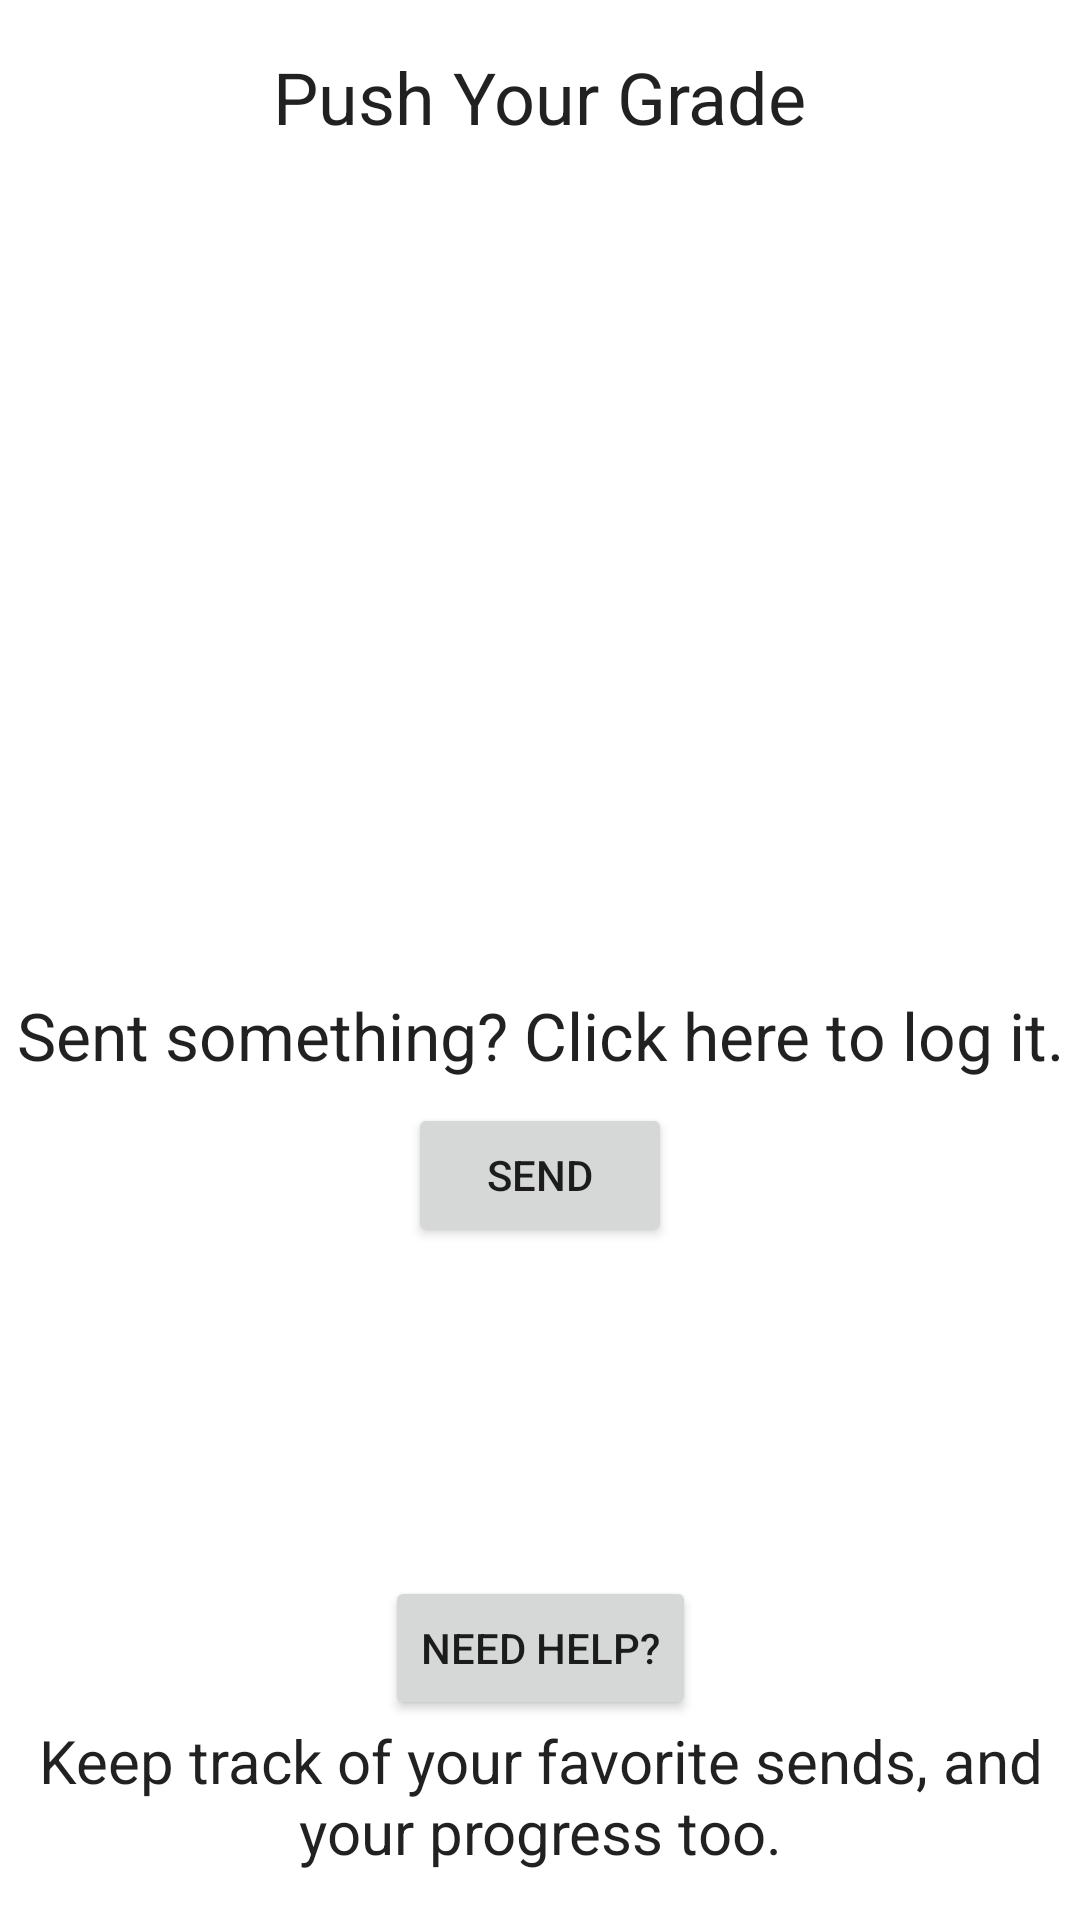

Layout XML and referenced resources for this Android screen:
<!-- AndroidManifest.xml: application theme Theme.ClimbHarder -->
<!-- res/layout/fragment_add_workout.xml -->
<?xml version="1.0" encoding="utf-8"?>
<androidx.constraintlayout.widget.ConstraintLayout xmlns:android="http://schemas.android.com/apk/res/android"
    xmlns:app="http://schemas.android.com/apk/res-auto"
    xmlns:tools="http://schemas.android.com/tools"
    android:layout_width="match_parent"
    android:layout_height="match_parent"
    tools:context="amc.g11.climbharder.fragmentAddWorkout">

    <TextView
        android:layout_width="wrap_content"
        android:layout_height="wrap_content"
        android:id="@+id/text_view"
        app:layout_constraintTop_toTopOf="parent"
        app:layout_constraintStart_toStartOf="parent"
        app:layout_constraintEnd_toEndOf="parent"
        android:textAppearance="@style/TextAppearance.AppCompat.Large"
        android:textSize="24sp"
        android:layout_marginTop="16dp"
        android:text="Push Your Grade" />

    <TextView
        android:layout_width="wrap_content"
        android:layout_height="wrap_content"
        android:id="@+id/text_log_send"
        android:text="Sent something? Click here to log it."
        app:layout_constraintTop_toTopOf="parent"
        app:layout_constraintStart_toStartOf="parent"
        app:layout_constraintEnd_toEndOf="parent"
        app:layout_constraintBottom_toBottomOf="parent"
        android:textAppearance="@style/TextAppearance.AppCompat.Large"
        android:layout_marginTop="50dp"
        android:layout_marginLeft="8dp"
        android:layout_marginRight="8dp"/>

    <Button
        android:id="@+id/button_log_send"
        android:layout_width="wrap_content"
        android:layout_height="wrap_content"
        android:text="SEND"
        app:layout_constraintStart_toStartOf="parent"
        app:layout_constraintEnd_toEndOf="parent"
        app:layout_constraintTop_toBottomOf="@id/text_log_send"
        android:layout_marginTop="8dp"/>

    <Button
        android:id="@+id/help_button"
        android:layout_width="wrap_content"
        android:layout_height="wrap_content"
        android:text="Need help?"
        app:layout_constraintStart_toStartOf="parent"
        app:layout_constraintEnd_toEndOf="parent
"
        app:layout_constraintBottom_toTopOf="@id/add_workout_desc"/>

    <TextView
        android:id="@+id/add_workout_desc"
        android:layout_width="wrap_content"
        android:layout_height="wrap_content"
        android:textAppearance="@style/TextAppearance.AppCompat"
        android:textSize="20sp"
        android:text="Keep track of your favorite sends, and your progress too."
        app:layout_constraintStart_toStartOf="parent"
        app:layout_constraintEnd_toEndOf="parent"
        android:gravity="center"
        app:layout_constraintBottom_toBottomOf="parent"
        android:layout_marginBottom="16dp"/>

</androidx.constraintlayout.widget.ConstraintLayout>
<!-- resources referenced by this layout -->
<resources>
  <style name="Theme.ClimbHarder" parent="Theme.MaterialComponents.DayNight.DarkActionBar">
          
          <item name="colorPrimary">@color/purple_500</item>
          <item name="colorPrimaryVariant">@color/purple_700</item>
          <item name="colorOnPrimary">@color/white</item>
          
          <item name="colorSecondary">@color/teal_200</item>
          <item name="colorSecondaryVariant">@color/teal_700</item>
          <item name="colorOnSecondary">@color/black</item>
          
          <item name="android:statusBarColor" tools:targetApi="l">?attr/colorPrimaryVariant</item>
          
      </style>
  <!-- not gathered from this repository: default colours our renderer supplied (Android Studio template values) -->
  <color name="purple_500">#FF6200EE</color>
  <color name="purple_700">#FF3700B3</color>
  <color name="teal_200">#FF03DAC5</color>
  <color name="teal_700">#FF018786</color>
  <color name="black">#FF000000</color>
  <color name="white">#FFFFFFFF</color>
</resources>
